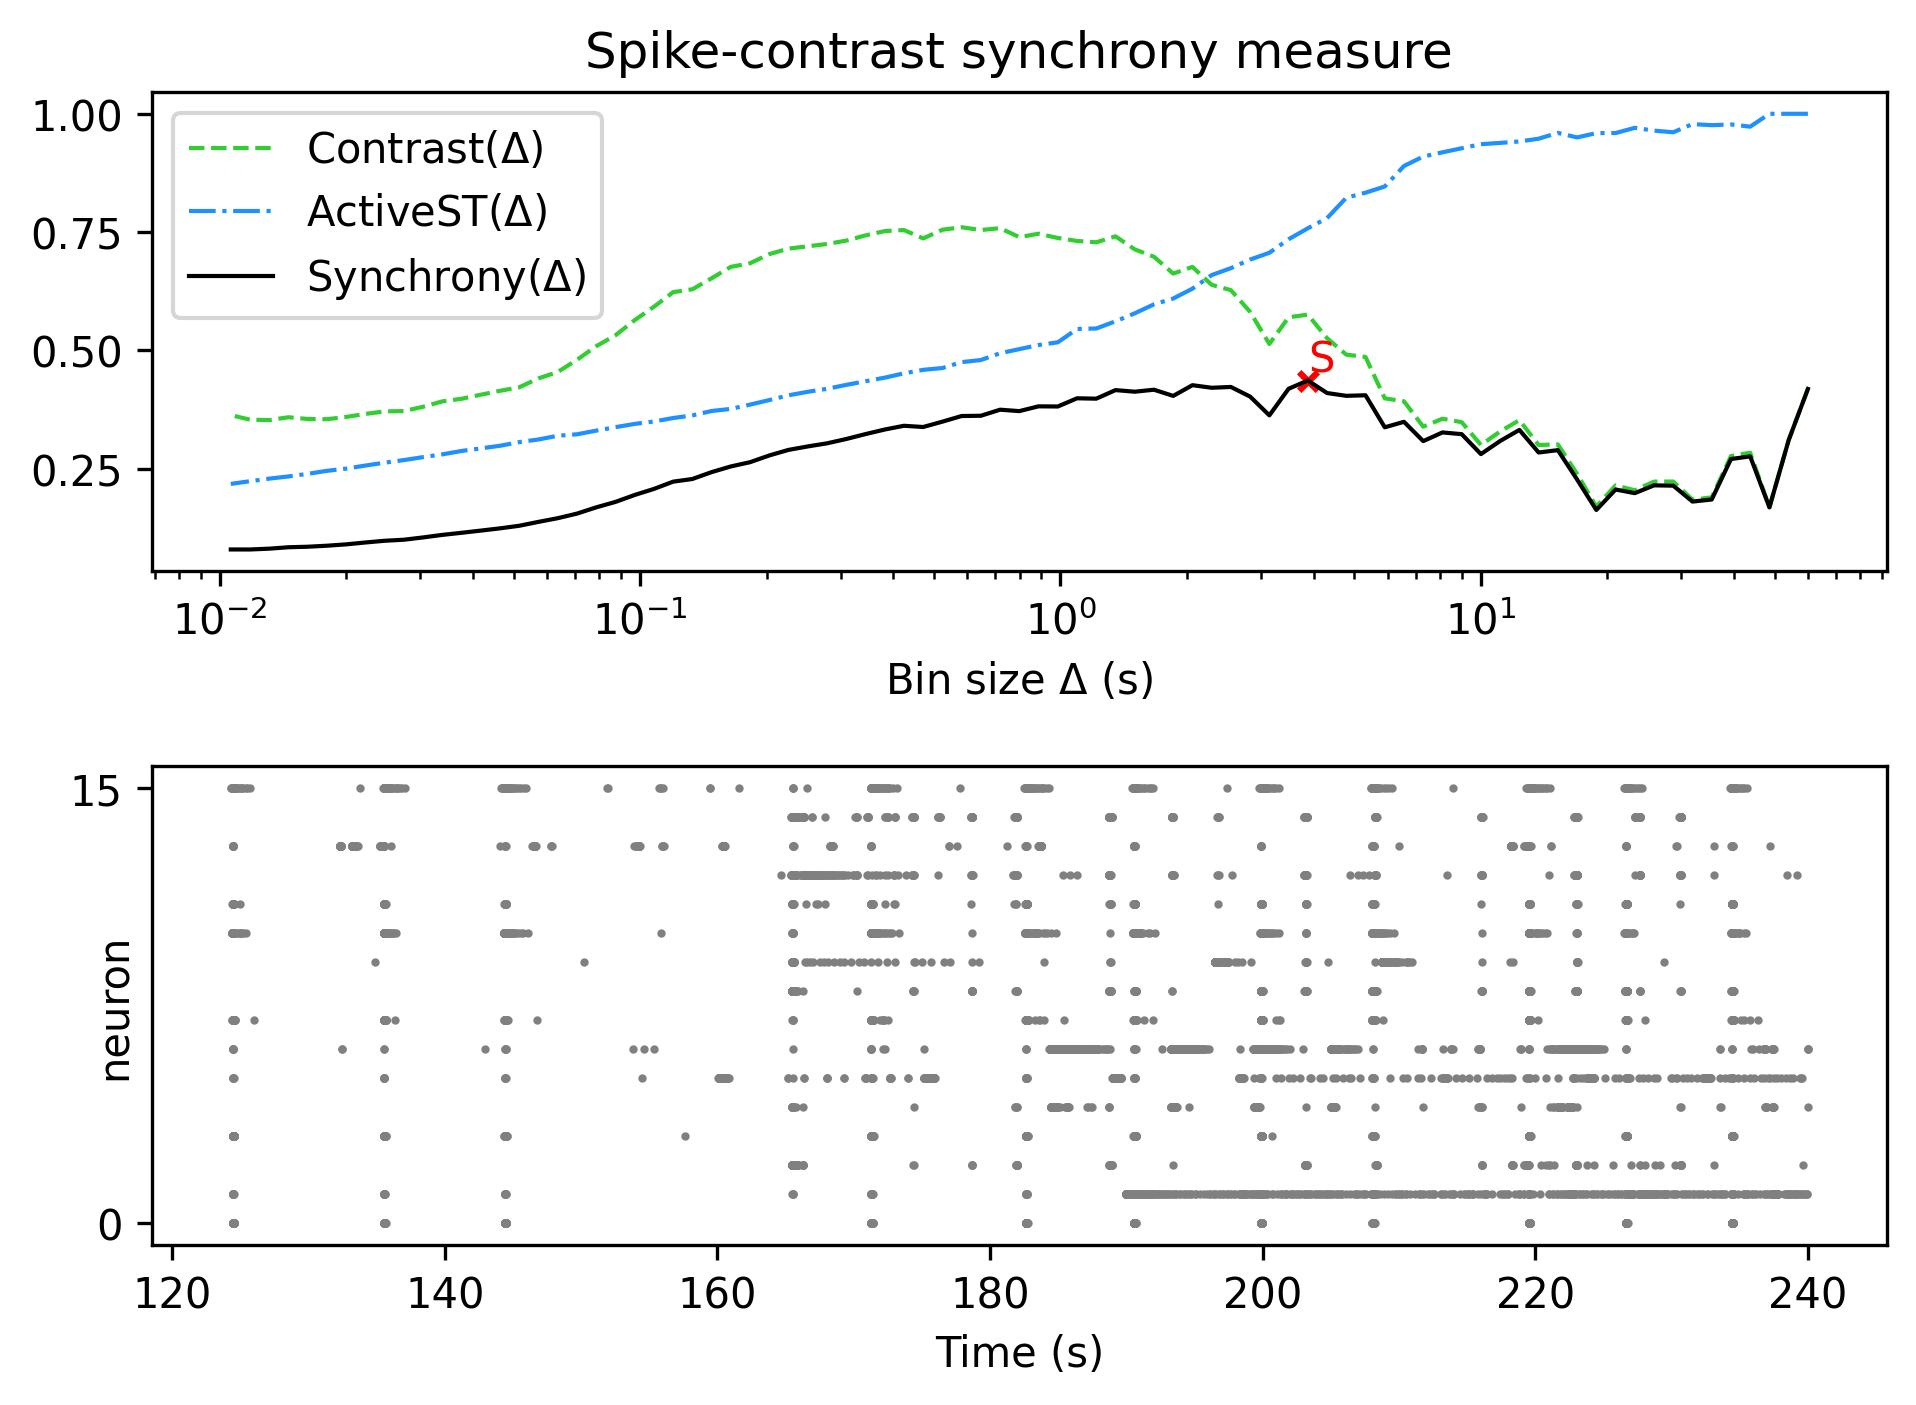

Data behind this chart, as committed beside it:
, Spike-contrast (60.0 s), Spike-contrast (54.0 s), Spike-contrast (48.6 s), Spike-contrast (43.74 s), Spike-contrast (39.366 s), Spike-contrast (35.429 s), Spike-contrast (31.886 s), Spike-contrast (28.698 s), Spike-contrast (25.828 s), Spike-contrast (23.245 s), Spike-contrast (20.921 s), Spike-contrast (18.829 s), Spike-contrast (16.946 s), Spike-contrast (15.251 s), Spike-contrast (13.726 s), Spike-contrast (12.353 s), Spike-contrast (11.118 s), Spike-contrast (10.006 s), Spike-contrast (9.006 s), Spike-contrast (8.105 s), Spike-contrast (7.295 s), Spike-contrast (6.565 s), Spike-contrast (5.909 s)
0, 0.4183, 0.31, 0.1679, 0.2757, 0.2701, 0.1845, 0.1802, 0.2138, 0.2144, 0.198, 0.2057, 0.1624, 0.2268, 0.2889, 0.2839, 0.3317, 0.3083, 0.2806, 0.3227, 0.3263, 0.3079, 0.3488, 0.3372
